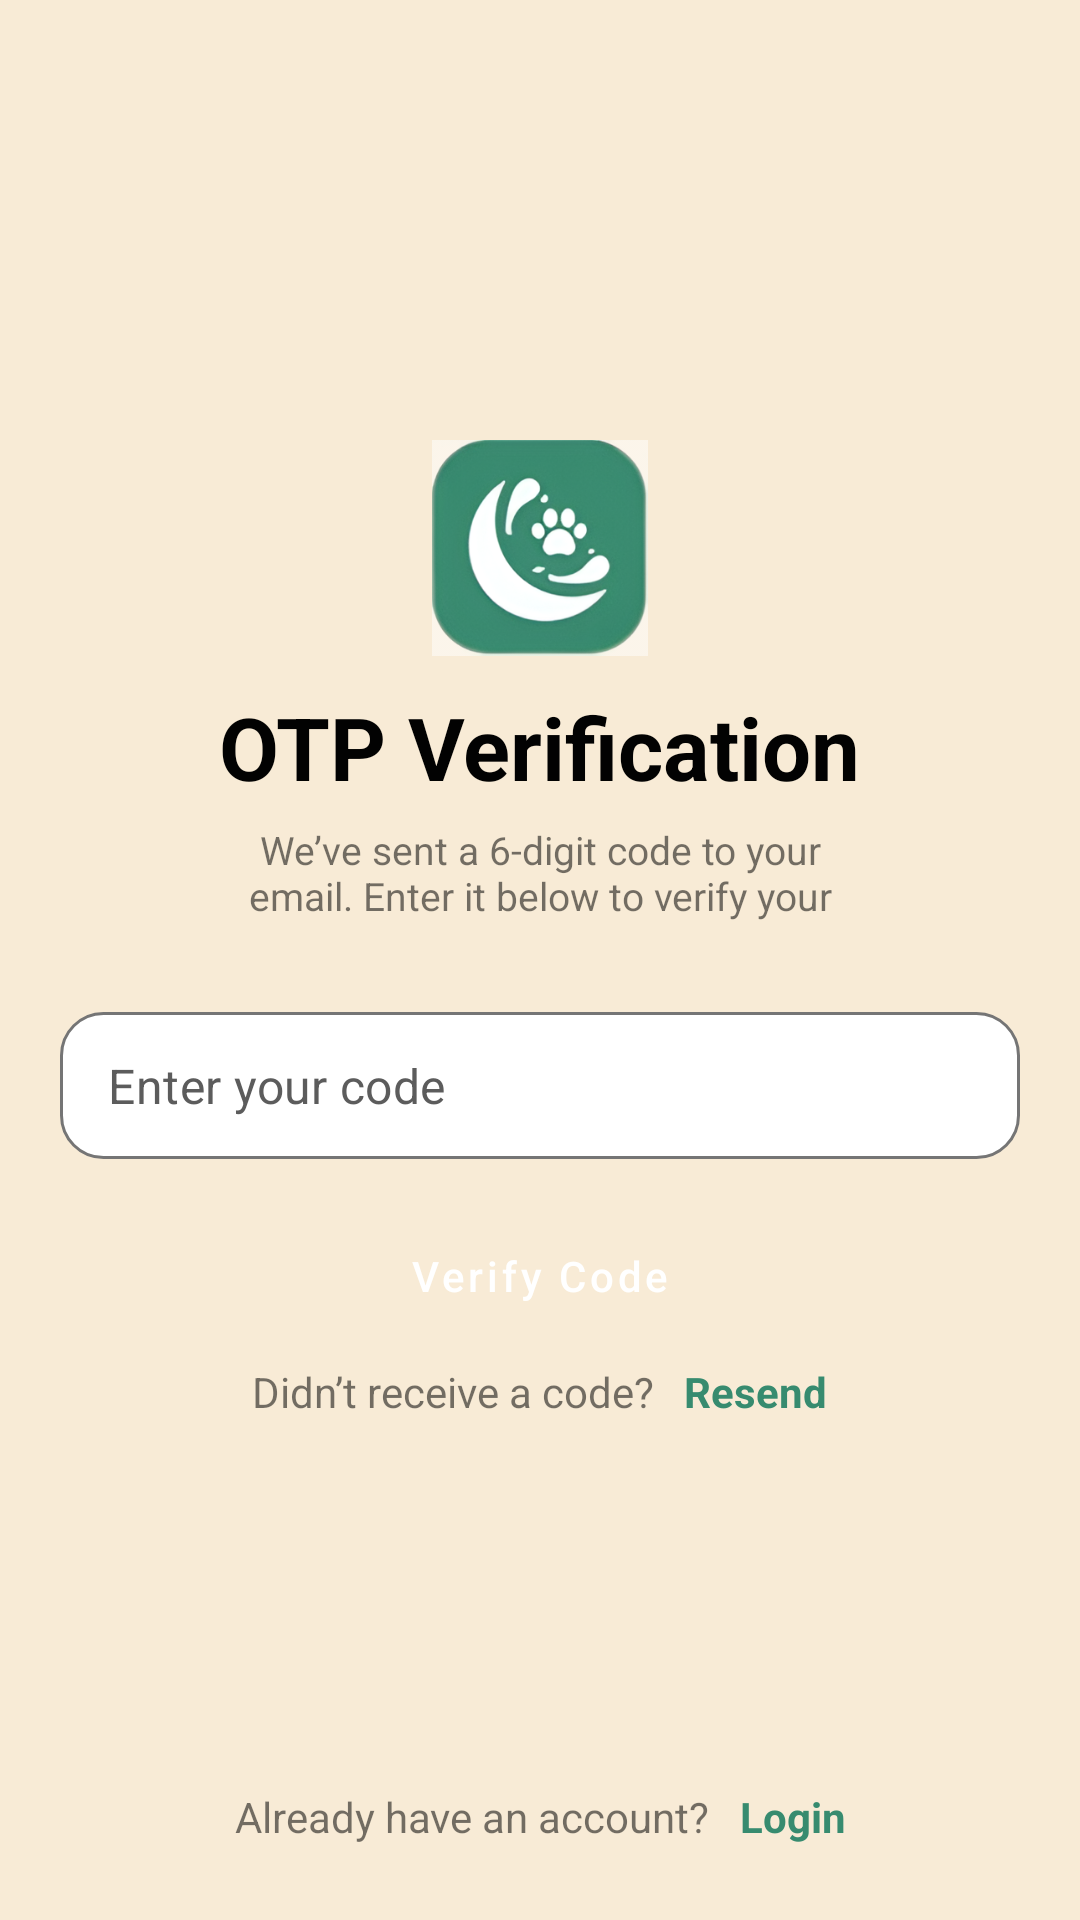

Write the Android layout XML for this screen, with the resource values it uses.
<!-- AndroidManifest.xml: application theme Theme.PetCareApp -->
<!-- res/layout/fragment_auth_otp_verification.xml -->
<?xml version="1.0" encoding="utf-8"?>
<androidx.constraintlayout.widget.ConstraintLayout xmlns:android="http://schemas.android.com/apk/res/android"
    xmlns:tools="http://schemas.android.com/tools"
    android:layout_width="match_parent"
    android:layout_height="match_parent"
    android:background="#F8EBD6"
    xmlns:app="http://schemas.android.com/apk/res-auto"
    tools:context=".presentation.auth.ui.OtpVerificationFragment">

    <LinearLayout
        android:layout_width="match_parent"
        android:layout_height="match_parent"
        android:orientation="vertical">

        <Button
            style="@style/Widget.PetCareApp.Button.Secondary.OnlyIcon"
            app:icon="@drawable/ic_arrow_left"
            android:padding="13dp"
            android:layout_marginTop="7dp"
            android:layout_marginStart="19dp" />
    </LinearLayout>

    <LinearLayout
        android:layout_width="match_parent"
        android:layout_height="wrap_content"
        android:layout_gravity="center"
        app:layout_constraintTop_toTopOf="parent"
        app:layout_constraintBottom_toBottomOf="parent"
        android:orientation="vertical"
        app:layout_constraintWidth_max="488dp"
        android:paddingHorizontal="20dp"
        >

        <LinearLayout
            android:layout_width="wrap_content"
            android:layout_height="wrap_content"
            android:layout_gravity="center_horizontal"
            android:gravity="center_horizontal"
            android:orientation="vertical">

            <ImageView
                android:id="@+id/imageView"
                android:layout_width="72dp"
                android:layout_height="72dp"
                android:layout_margin="5dp"
                android:src="@drawable/app_logo" />

            <TextView
                android:id="@+id/textView"
                android:layout_width="wrap_content"
                android:layout_height="wrap_content"
                android:layout_marginHorizontal="2dp"
                android:layout_marginVertical="6dp"
                android:text="OTP Verification"
                android:textColor="#020202"
                android:textSize="29sp"
                android:textStyle="bold" />

            <TextView
                android:id="@+id/textView2"
                android:layout_width="match_parent"
                android:layout_height="match_parent"
                android:text="We’ve sent a 6-digit code to your email. Enter it below to verify your \nidentity and continue."
                android:textAlignment="center"
                android:ellipsize="none"
                android:textSize="13sp" />
        </LinearLayout>

        <LinearLayout
            android:layout_width="match_parent"
            android:layout_height="wrap_content"
            android:gravity="center"
            android:layout_gravity="center"
            android:layout_marginTop="30dp"
            android:orientation="vertical">

            <LinearLayout
                android:layout_width="match_parent"
                android:layout_height="wrap_content"
                android:orientation="vertical">

                <com.google.android.material.textfield.TextInputLayout
                    style="@style/Widget.PetCareApp.TextInputLayout"
                    android:id="@+id/tilCorreo"
                    app:startIconDrawable="@drawable/ic_lock">

                    <com.google.android.material.textfield.TextInputEditText
                        style="@style/Widget.PetCareApp.TextInputEditText"
                        android:hint="Enter your code"
                        android:inputType="number"
                        android:maxLength="30" />
                </com.google.android.material.textfield.TextInputLayout>
            </LinearLayout>
            <View
                android:layout_width="match_parent"
                android:layout_height="15dp" />
            <Button
                style="@style/Widget.PetCareApp.Button.Primary"
                android:id="@+id/button"
                android:text="Verify Code" />

            <LinearLayout
                android:layout_width="wrap_content"
                android:layout_height="wrap_content"
                android:layout_gravity="bottom|center_horizontal"
                app:layout_constraintBottom_toBottomOf="parent"
                app:layout_constraintStart_toStartOf="parent"
                app:layout_constraintEnd_toEndOf="parent"
                android:layout_marginBottom="20dp"
                android:orientation="horizontal">

                <TextView
                    android:layout_width="wrap_content"
                    android:layout_height="wrap_content"
                    android:layout_margin="5dp"
                    android:layout_weight="1"
                    android:text="Didn’t receive a code?" />

                <TextView
                    android:id="@+id/tvResend"
                    android:layout_width="wrap_content"
                    android:layout_height="wrap_content"
                    android:layout_margin="5dp"
                    android:layout_weight="1"
                    android:text="Resend"
                    android:textColor="@color/color_primary"
                    android:textStyle="bold" />
            </LinearLayout>

        </LinearLayout>
    </LinearLayout>

    <LinearLayout
        android:layout_width="wrap_content"
        android:layout_height="wrap_content"
        android:layout_gravity="bottom|center_horizontal"
        app:layout_constraintBottom_toBottomOf="parent"
        app:layout_constraintStart_toStartOf="parent"
        app:layout_constraintEnd_toEndOf="parent"
        android:layout_marginBottom="20dp"
        android:orientation="horizontal">

        <TextView
            android:id="@+id/textView4"
            android:layout_width="wrap_content"
            android:layout_height="wrap_content"
            android:layout_margin="5dp"
            android:layout_weight="1"
            android:text="Already have an account?" />

        <TextView
            android:id="@+id/textView5"
            android:layout_width="wrap_content"
            android:layout_height="wrap_content"
            android:layout_margin="5dp"
            android:layout_weight="1"
            android:text="Login"
            android:textColor="@color/color_primary"
            android:textStyle="bold" />
    </LinearLayout>

</androidx.constraintlayout.widget.ConstraintLayout>
<!-- resources referenced by this layout -->
<resources>
  <color name="color_primary">#378b6f</color>
  <style name="Widget.PetCareApp.Button.Primary" parent="Widget.PetCareApp.Button">
          <item name="android:layout_height">48dp</item>
          <item name="backgroundTint">?attr/colorPrimary</item>
          <item name="android:textColor">?attr/colorOnPrimary</item>
          <item name="shapeAppearanceOverlay">@style/ShapeAppearance.PetCareApp.FullRound</item>
      </style>
  <style name="Widget.PetCareApp.Button.Secondary.OnlyIcon" parent="Widget.PetCareApp.Button.Secondary">
          <item name="android:layout_width">48dp</item>
          <item name="android:layout_height">48dp</item>
          <item name="backgroundTint">@android:color/white</item>
          <item name="shapeAppearanceOverlay">@style/ShapeAppearance.PetCareApp.FullRound</item>
          <item name="iconTint">?attr/colorPrimary</item>
      </style>
  <style name="Widget.PetCareApp.TextInputEditText" parent="Widget.MaterialComponents.TextInputEditText.OutlinedBox">
          <item name="android:layout_width">match_parent</item>
          <item name="android:layout_height">match_parent</item>
          <item name="android:padding">0dp</item>
          <item name="android:textColorHint">#5C5C5C</item>
          <item name="android:textSize">16sp</item>
          <item name="android:background">@drawable/bg_input</item>
      </style>
  <style name="Widget.PetCareApp.TextInputLayout" parent="Widget.MaterialComponents.TextInputLayout.OutlinedBox">
          <item name="android:layout_width">match_parent</item>
          <item name="android:layout_height">49dp</item>
          <item name="hintEnabled">false</item>
  
  
  
  
          <item name="boxStrokeColor">#E9EAE3</item>
          <item name="boxStrokeWidth">1dp</item>
          <item name="boxStrokeWidthFocused">2dp</item>
      </style>
  <style name="Theme.PetCareApp" parent="Theme.MaterialComponents.DayNight.NoActionBar">
          
          <item name="colorPrimary">@color/color_primary</item>
          <item name="colorOnPrimary">@color/color_on_primary</item>
          <item name="colorPrimaryVariant">@color/purple_700</item>
          
          <item name="colorSecondary">@color/color_secondary</item>
          <item name="colorSecondaryVariant">@color/color_secondary</item>
          
          <item name="android:statusBarColor">?attr/colorPrimaryVariant</item>
          
      </style>
  <style name="Widget.PetCareApp.Button" parent="Widget.MaterialComponents.Button.OutlinedButton">
          <item name="android:layout_width">match_parent</item>
          <item name="android:layout_height">wrap_content</item>
          <item name="strokeWidth">0dp</item>
          <item name="android:insetTop">0dp</item>
          <item name="android:insetBottom">0dp</item>
          <item name="android:textAllCaps">false</item>
          <item name="elevation">10dp</item>
      </style>
  <style name="ShapeAppearance.PetCareApp.FullRound" parent="">
          <item name="cornerFamily">rounded</item>
          <item name="cornerSize">50%</item>
      </style>
  <style name="Widget.PetCareApp.Button.Secondary" parent="Widget.PetCareApp.Button">
          <item name="backgroundTint">?attr/colorSecondary</item>
          <item name="android:textColor">?attr/colorOnSecondary</item>
          <item name="iconTint">?attr/colorOnSecondary</item>
      </style>
  <color name="color_on_primary">#FFFFFF</color>
  <color name="purple_700">#FF3700B3</color>
  <color name="color_secondary">#FFFFFF</color>
</resources>
